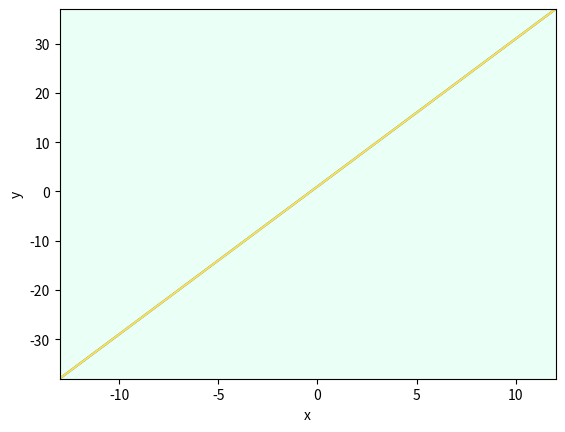
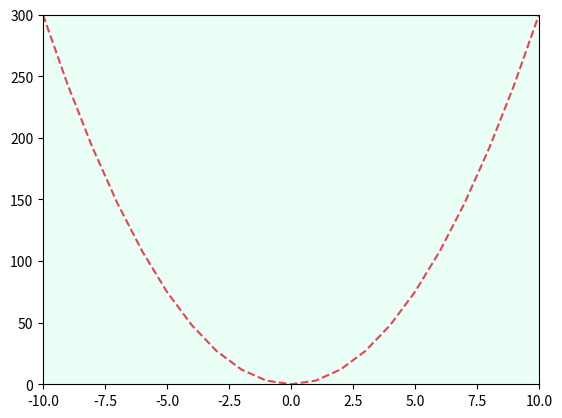
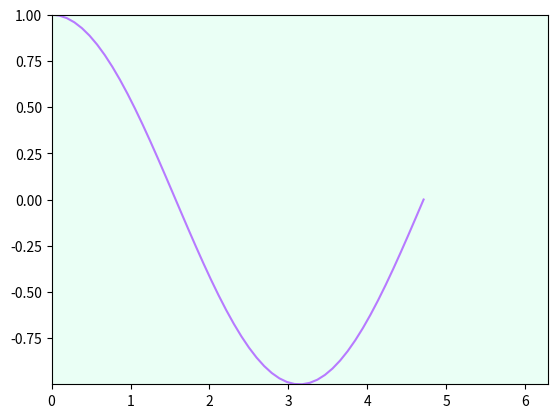
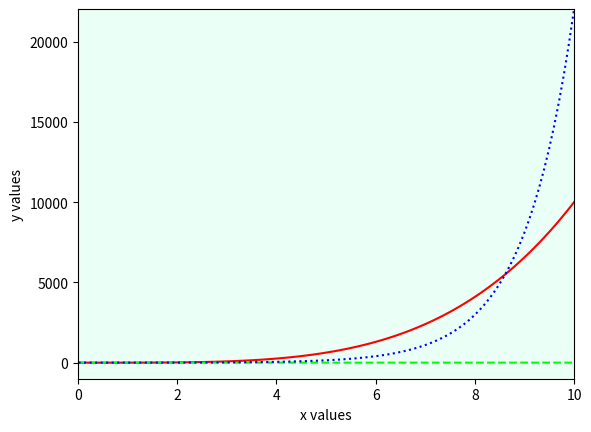
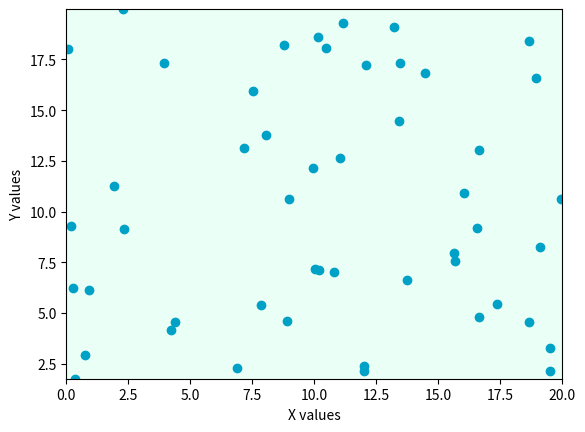

Write the Python code that produced these figures, in order.
import matplotlib.pyplot as plt
import numpy as np


x = np.arange(-13,13)
y = 3*x + 1
fig1, ax1 = plt.subplots()
ax1.plot(x,y)
plt.xlabel('x')
plt.xlim(-13,12)
plt.ylabel('y')
plt.ylim(min(y),max(y))
ax1.plot(x,y,color='#ffdf50')

x = np.arange(-10,11)
y = 3 * (x ** 2)
fig2, ax2 = plt.subplots()
plt.xlim(-10,10)
plt.ylim(min(y),max(y))
ax2.plot(x,y,color='#e94251',linestyle='dashed')


x = np.linspace(0,1.5*np.pi,50)
y = np.cos(x)
fig3, ax3 = plt.subplots()
plt.xlim(0,2*np.pi)
plt.ylim(min(y),max(y))
ax3.plot(x,y,color='#b77aff')


x = np.linspace(0.01,10,100)
y1 = x**4
y2 = np.log(x)
y3 = np.exp(x)
fig4, ax4 = plt.subplots()
plt.xlabel('x values')
plt.ylabel('y values')
plt.xlim(0,10)
plt.ylim(-1000,max(max(y1),max(y2),max(y3)))
ax4.plot(x,y1,color='#ff0000',linestyle='solid')
ax4.plot(x,y2,color='#00ff00',linestyle='dashed')
ax4.plot(x,y3,color='#0000ff',linestyle='dotted')


x = np.random.rand(50) * 20
y = np.random.rand(50) * 20
fig5, ax5 = plt.subplots()
plt.xlim(0,20)
plt.ylim(min(y),max(y))
ax5.scatter(x,y,color="#00a1c7",label="random points")
plt.xlabel("X values")
plt.ylabel("Y values")


ax1.set_facecolor('#eafff5')
ax2.set_facecolor('#eafff5')
ax3.set_facecolor('#eafff5')
ax4.set_facecolor('#eafff5')
ax5.set_facecolor('#eafff5')


plt.show()
